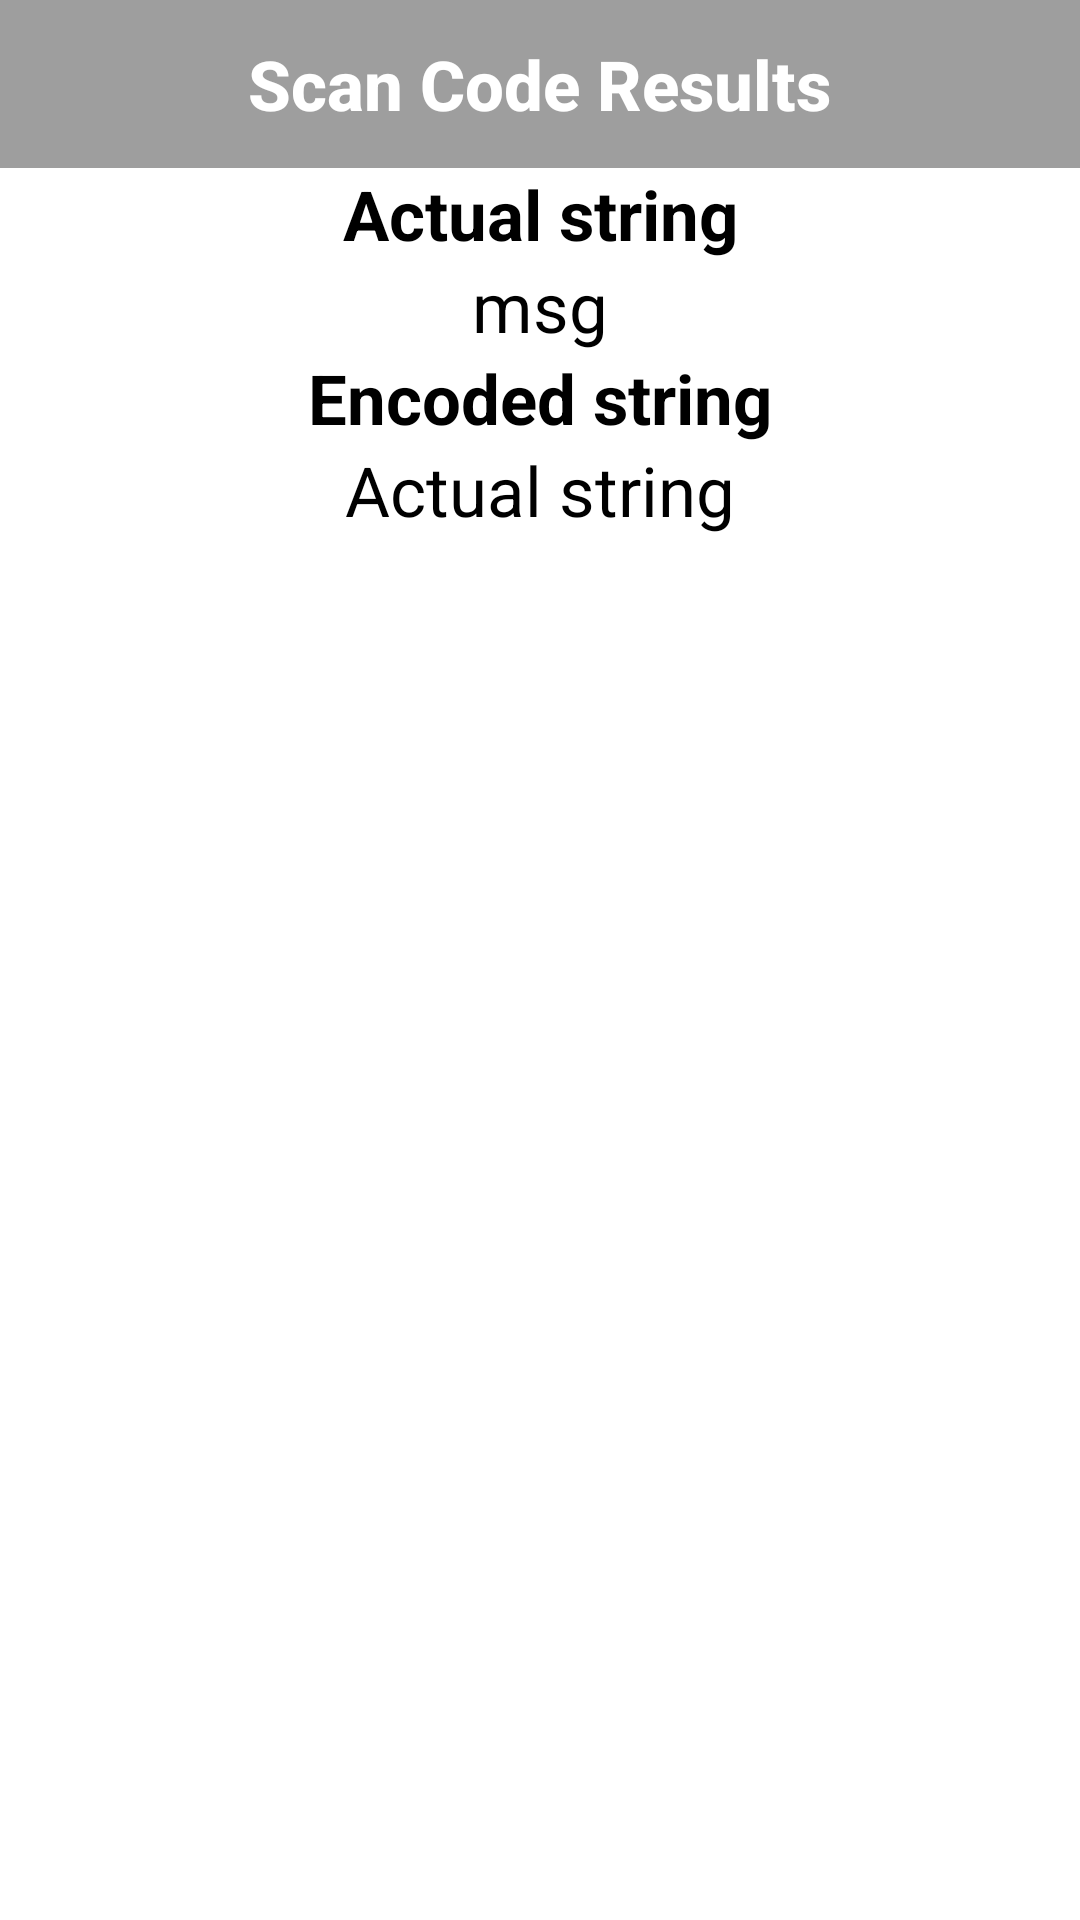

Reconstruct the res/layout file that produces this screen, plus the resources it refers to.
<!-- AndroidManifest.xml: application theme AppTheme -->
<!-- res/layout/activity_scan__results.xml -->
<?xml version="1.0" encoding="utf-8"?>
<LinearLayout xmlns:android="http://schemas.android.com/apk/res/android"
    xmlns:tools="http://schemas.android.com/tools"
    android:layout_width="match_parent"
    android:layout_height="match_parent"
    android:background="@android:color/white"
    android:fitsSystemWindows="true"
    android:orientation="vertical">

    <LinearLayout
        android:layout_width="match_parent"
        android:layout_height="?attr/actionBarSize"
        android:background="@color/grey_500">

        <LinearLayout
            android:layout_width="match_parent"
            android:layout_height="match_parent"
            android:orientation="horizontal"
            android:gravity="center"
            android:paddingLeft="@dimen/spacing_large"
            android:paddingRight="@dimen/spacing_large">

            <TextView
                android:layout_width="wrap_content"
                android:layout_height="match_parent"
                android:gravity="center_vertical"
                android:text="Scan Code Results"
                android:textStyle="bold"
                android:textSize="23sp"
                android:textAppearance="@style/Base.TextAppearance.AppCompat.Title"
                android:textColor="@android:color/white" />

        </LinearLayout>

    </LinearLayout>
    <LinearLayout
        android:layout_width="match_parent"
        android:layout_height="wrap_content"
        android:gravity="center"
        android:orientation="vertical">

        <TextView
            android:layout_width="wrap_content"
            android:layout_height="wrap_content"
            android:text="Actual string"
            android:textSize="23sp"
            android:textColor="#000"
            android:maxLines="2"
            android:textAlignment="center"
            android:paddingEnd="@dimen/spacing_large"
            android:textStyle="bold"
            android:paddingRight="@dimen/spacing_large" />



        <View
            android:layout_width="0dp"
            android:layout_height="@dimen/spacing_large" />

        <TextView
            android:layout_width="wrap_content"
            android:layout_height="wrap_content"
            android:id="@+id/act"
            android:text="msg"
            android:textSize="23sp"
            android:textColor="#000"
            android:maxLines="2"
            android:textAlignment="center"
            android:paddingEnd="@dimen/spacing_large"
            android:textStyle="normal"
            android:paddingRight="@dimen/spacing_large" />
        <View
            android:layout_width="0dp"
            android:layout_height="@dimen/spacing_large" />
        <View
            android:layout_width="0dp"
            android:layout_height="@dimen/spacing_large" />
        <View
            android:layout_width="0dp"
            android:layout_height="@dimen/spacing_large" />
        <View
            android:layout_width="0dp"
            android:layout_height="@dimen/spacing_large" />


        <View
            android:layout_width="0dp"
            android:layout_height="@dimen/spacing_large" />

        <TextView
            android:layout_width="wrap_content"
            android:layout_height="wrap_content"
            android:text="Encoded string"
            android:textSize="23sp"
            android:textColor="#000"
            android:maxLines="2"
            android:textAlignment="center"
            android:paddingEnd="@dimen/spacing_large"
            android:textStyle="bold"
            android:paddingRight="@dimen/spacing_large" />
        <View
            android:layout_width="0dp"
            android:layout_height="@dimen/spacing_large" />

        <TextView
            android:layout_width="wrap_content"
            android:layout_height="wrap_content"
            android:text="Actual string"
            android:id="@+id/dec"
            android:textSize="23sp"
            android:textColor="#000"
            android:maxLines="2"
            android:textAlignment="center"
            android:paddingEnd="@dimen/spacing_large"
            android:textStyle="normal"
            android:paddingRight="@dimen/spacing_large" />







        <View
            android:layout_width="0dp"
            android:layout_height="@dimen/spacing_large" />
        <View
            android:layout_width="0dp"
            android:layout_height="@dimen/spacing_large" />
        <View
            android:layout_width="0dp"
            android:layout_height="@dimen/spacing_large" />
        <View
            android:layout_width="0dp"
            android:layout_height="@dimen/spacing_large" />



    </LinearLayout>

</LinearLayout>
<!-- resources referenced by this layout -->
<resources>
  <color name="grey_500">#9E9E9E</color>
  <style name="AppTheme" parent="Theme.AppCompat.Light.NoActionBar">
          
          <item name="colorPrimary">@color/overlay_dark_70</item>
          <item name="colorPrimaryDark">@color/overlay_dark_70</item>
          <item name="colorAccent">@color/overlay_dark_70</item>
      </style>
  <color name="overlay_dark_70">#B3000000</color>
</resources>
